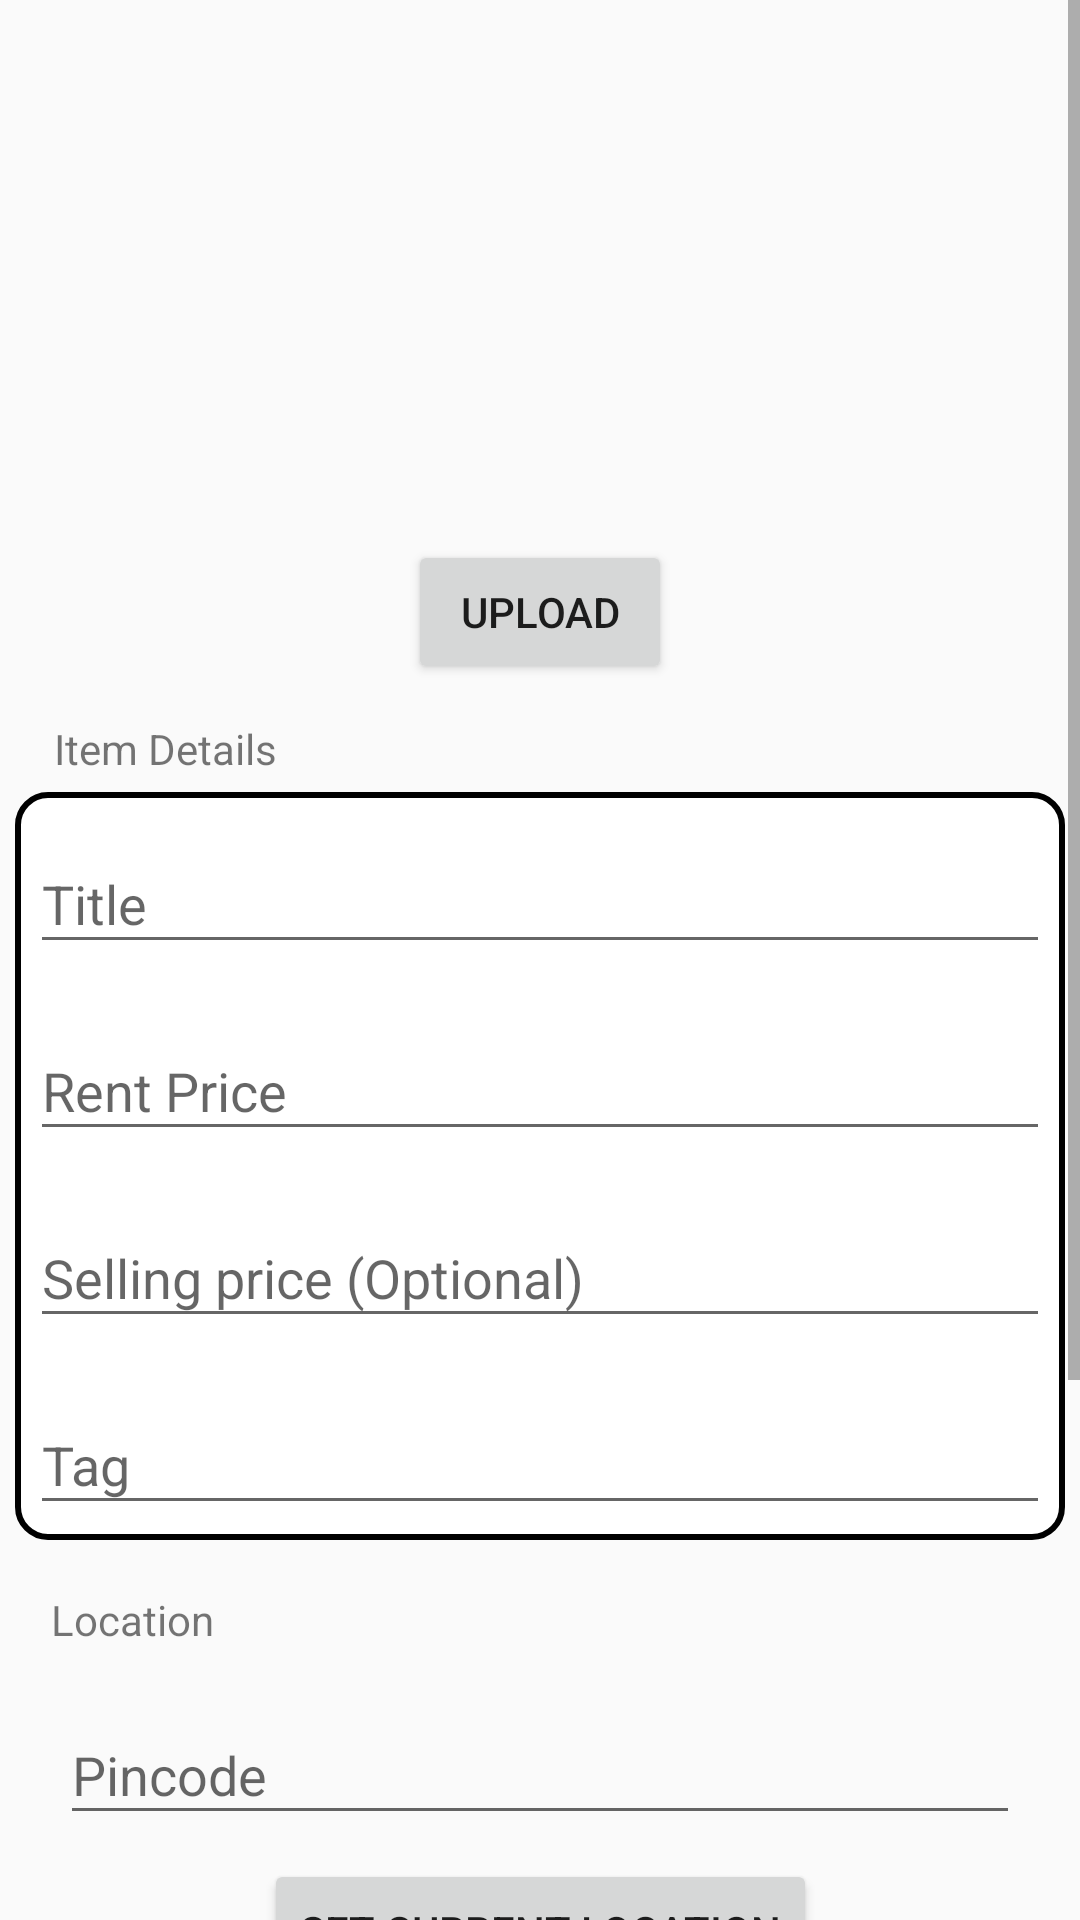

This screen was rendered from an Android layout file. Write that file and the resources it references.
<!-- AndroidManifest.xml: application theme AppTheme -->
<!-- res/layout/activity_post.xml -->
<?xml version="1.0" encoding="utf-8"?>

<ScrollView xmlns:android="http://schemas.android.com/apk/res/android"
    xmlns:app="http://schemas.android.com/apk/res-auto"
    xmlns:tools="http://schemas.android.com/tools"
    android:layout_width="match_parent"
    android:layout_height="match_parent"
    tools:context=".PostActivity">

    <androidx.constraintlayout.widget.ConstraintLayout
        android:layout_width="match_parent"
        android:layout_height="wrap_content"
        >

        <HorizontalScrollView
            android:layout_width="match_parent"
            android:layout_height="wrap_content"
            app:layout_constraintStart_toStartOf="parent"
            app:layout_constraintTop_toTopOf="parent"
            android:id="@+id/scroll">
            <LinearLayout
                android:id="@+id/parent_linear_layout"
                android:layout_width="match_parent"
                android:layout_height="wrap_content"
                android:orientation="horizontal"
               >
                <LinearLayout
                    android:layout_width="wrap_content"
                    android:layout_height="wrap_content"
                    android:padding="10dp"
                    android:orientation="horizontal">

                    <ImageView
                        android:id="@+id/number_edit_text"
                        android:src="@drawable/ic_launcher_foreground"
                        android:layout_width="150dp"
                        android:layout_height="150dp"
                        />
                </LinearLayout>



            </LinearLayout>

        </HorizontalScrollView>


        <Button
            android:layout_width="wrap_content"
            android:layout_height="wrap_content"
            android:text="UPLOAD"
            android:id="@+id/upload_btn"
            app:layout_constraintEnd_toEndOf="parent"
            app:layout_constraintStart_toStartOf="parent"
            app:layout_constraintTop_toBottomOf="@+id/scroll"
            android:layout_marginTop="10dp"
            />



        <com.google.android.material.textview.MaterialTextView
            android:id="@+id/materialTextView"
            android:layout_width="wrap_content"
            android:layout_height="wrap_content"
            android:layout_marginTop="12dp"
            android:text="Item Details"
            app:layout_constraintEnd_toEndOf="parent"
            app:layout_constraintHorizontal_bias="0.063"
            app:layout_constraintStart_toStartOf="parent"
            app:layout_constraintTop_toBottomOf="@+id/upload_btn"
            app:layout_constraintVertical_bias="0.025" />


        <androidx.constraintlayout.widget.ConstraintLayout
            android:id="@+id/c1"
            android:layout_width="match_parent"
            android:layout_height="wrap_content"
            android:layout_margin="5dp"

            android:background="@drawable/search_border"
            app:layout_constraintBottom_toBottomOf="parent"
            app:layout_constraintEnd_toEndOf="parent"
            app:layout_constraintHorizontal_bias="1.0"
            app:layout_constraintStart_toStartOf="parent"
            app:layout_constraintTop_toBottomOf="@+id/materialTextView"
            app:layout_constraintVertical_bias="0.0">

            <com.google.android.material.textfield.TextInputLayout
                android:id="@+id/t1"
                android:layout_width="match_parent"
                android:layout_height="wrap_content"
                android:hint="Title"
                android:padding="5dp"
                app:layout_constraintEnd_toEndOf="parent"
                app:layout_constraintStart_toStartOf="parent"
                app:layout_constraintTop_toTopOf="parent">

                <com.google.android.material.textfield.TextInputEditText
                    android:id="@+id/post_title"
                    android:layout_width="match_parent"
                    android:layout_height="wrap_content" />
            </com.google.android.material.textfield.TextInputLayout>


            <com.google.android.material.textfield.TextInputLayout
                android:id="@+id/t2"
                android:layout_width="match_parent"
                android:layout_height="wrap_content"
                android:hint="Rent Price"
                android:padding="5dp"
                app:layout_constraintEnd_toEndOf="parent"
                app:layout_constraintStart_toStartOf="parent"
                app:layout_constraintTop_toBottomOf="@+id/t1"

                >

                <com.google.android.material.textfield.TextInputEditText
                    android:id="@+id/post_rentprice"
                    android:layout_width="match_parent"
                    android:layout_height="wrap_content" />

            </com.google.android.material.textfield.TextInputLayout>

            <com.google.android.material.textfield.TextInputLayout
                android:id="@+id/t3"
                android:layout_width="match_parent"
                android:layout_height="wrap_content"
                android:hint="Selling price (Optional)"
                android:padding="5dp"
                app:layout_constraintEnd_toEndOf="parent"
                app:layout_constraintStart_toStartOf="parent"
                app:layout_constraintTop_toBottomOf="@+id/t2"

                >

                <com.google.android.material.textfield.TextInputEditText
                    android:id="@+id/post_sellingprice"
                    android:layout_width="match_parent"
                    android:layout_height="wrap_content" />

            </com.google.android.material.textfield.TextInputLayout>

            <com.google.android.material.textfield.TextInputLayout
                android:layout_width="match_parent"
                android:layout_height="wrap_content"
                android:hint="Tag"
                android:padding="5dp"
                app:layout_constraintEnd_toEndOf="parent"
                app:layout_constraintStart_toStartOf="parent"
                app:layout_constraintTop_toBottomOf="@+id/t3">

                <com.google.android.material.textfield.TextInputEditText
                    android:id="@+id/post_tag"
                    android:layout_width="match_parent"
                    android:layout_height="wrap_content" />

            </com.google.android.material.textfield.TextInputLayout>


        </androidx.constraintlayout.widget.ConstraintLayout>

        <com.google.android.material.textview.MaterialTextView
            android:id="@+id/location"
            android:layout_width="match_parent"
            android:layout_height="wrap_content"
            android:layout_margin="12dp"
            android:padding="5dp"
            android:text="Location"
            app:layout_constraintEnd_toEndOf="parent"
            app:layout_constraintStart_toStartOf="parent"
            app:layout_constraintTop_toBottomOf="@+id/c1" />

        <com.google.android.material.textfield.TextInputLayout
            android:id="@+id/pincode"
            android:layout_width="match_parent"
            android:layout_height="wrap_content"
            android:layout_marginStart="20dp"
            android:layout_marginLeft="20dp"
            android:layout_marginTop="5dp"
            android:layout_marginEnd="20dp"
            android:hint="Pincode"
            app:layout_constraintEnd_toEndOf="parent"
            app:layout_constraintStart_toStartOf="parent"
            app:layout_constraintTop_toBottomOf="@+id/location">

            <com.google.android.material.textfield.TextInputEditText
                android:id="@+id/post_pincode"
                android:layout_width="match_parent"
                android:layout_height="wrap_content" />

        </com.google.android.material.textfield.TextInputLayout>


        <Button
            android:id="@+id/locationbtn"
            android:layout_width="wrap_content"
            android:layout_height="wrap_content"
            android:layout_marginTop="8dp"
            app:layout_constraintEnd_toEndOf="parent"
            app:layout_constraintStart_toStartOf="parent"
            app:layout_constraintTop_toBottomOf="@+id/pincode"
            android:text="Set Current Location"/>

        <com.google.android.material.textview.MaterialTextView
            android:id="@+id/Description"
            android:layout_width="match_parent"
            android:layout_height="wrap_content"
            android:layout_margin="12dp"
            android:padding="5dp"
            android:text="Description"
            app:layout_constraintTop_toBottomOf="@+id/locationbtn" />

        <EditText
            android:background="@drawable/search_border"
            android:id="@+id/Descriptionedittext"
            android:layout_width="match_parent"
            android:layout_height="100dp"

            android:layout_marginStart="25dp"
            android:layout_marginEnd="25dp"
            android:layout_marginTop="12dp"
            android:layout_marginBottom="12dp"
            app:layout_constraintTop_toBottomOf="@+id/Description"/>

        <RelativeLayout
            android:layout_width="match_parent"
            android:layout_height="wrap_content"
            android:layout_marginStart="10dp"
            android:layout_marginTop="12dp"
            android:layout_marginEnd="20dp"
            app:layout_constraintTop_toBottomOf="@+id/Descriptionedittext"
            android:orientation="horizontal"
            android:padding="5dp"

            >

            <Button
                android:layout_width="wrap_content"
                android:layout_height="wrap_content"
                android:layout_alignParentStart="true"
                android:layout_marginStart="20dp"
                android:hint="Cancel" />

            <Button
                android:id="@+id/save_button"
                android:layout_width="wrap_content"
                android:layout_height="wrap_content"
                android:layout_alignParentEnd="true"
                android:layout_marginEnd="20dp"
                android:hint="Save" />


        </RelativeLayout>



    </androidx.constraintlayout.widget.ConstraintLayout>



</ScrollView>
<!-- resources referenced by this layout -->
<resources>
  <!-- drawable search_border (drawable) -->
  <?xml version="1.0" encoding="utf-8"?>
  
  <shape xmlns:android="http://schemas.android.com/apk/res/android">
      <corners android:radius="10dp"/>
      <stroke android:width="2dp" android:color="#000"></stroke>
      <solid android:color="#fff"
          />
  
  </shape>
  <style name="AppTheme" parent="Theme.AppCompat.Light.NoActionBar">
          
          <item name="colorPrimary">@color/colorPrimary</item>
          <item name="colorPrimaryDark">@color/colorPrimaryDark</item>
          <item name="colorAccent">@color/colorAccent</item>
      </style>
  <!-- not gathered from this repository: default colours our renderer supplied (Android Studio template values) -->
  <color name="colorPrimary">#FF6200EE</color>
  <color name="colorPrimaryDark">#FF3700B3</color>
  <color name="colorAccent">#FF03DAC5</color>
</resources>
